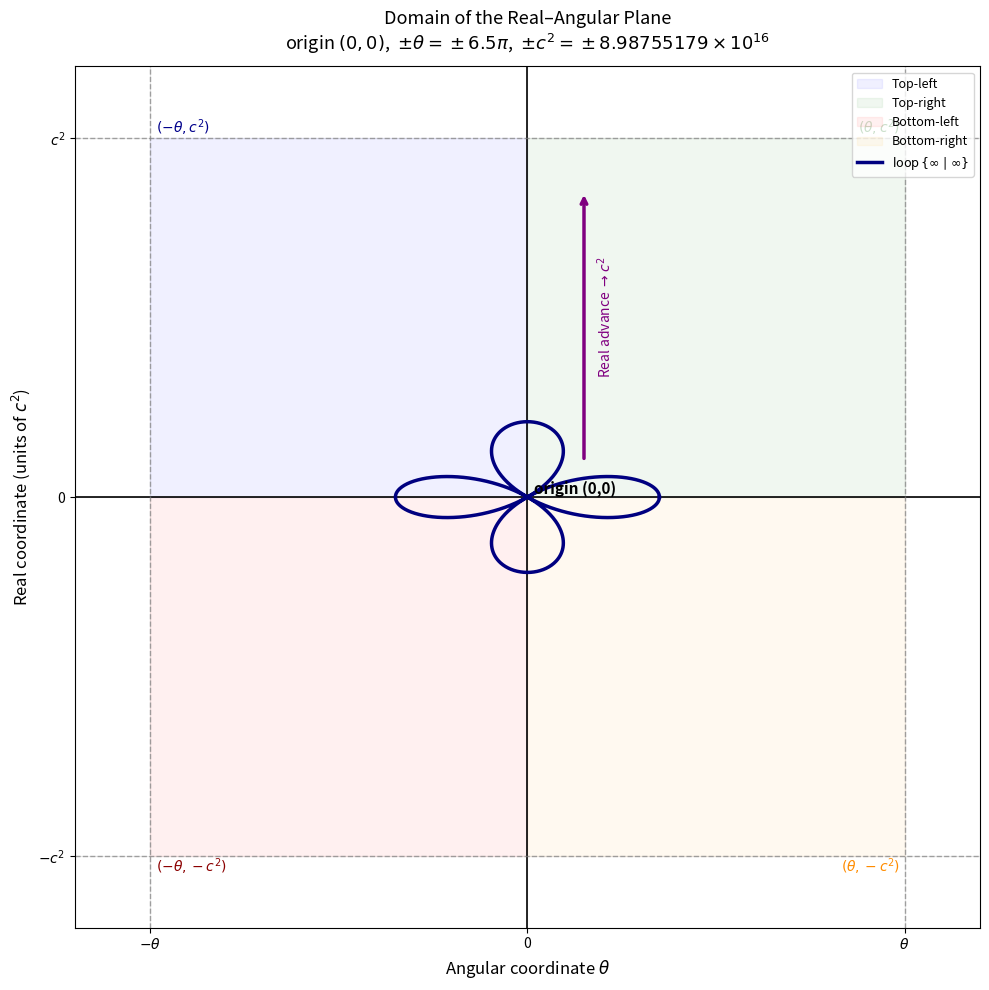

Write Python code to recreate this figure. (Note: this script raises an exception after producing the figure.)
import matplotlib.pyplot as plt
import numpy as np

# Constants
c2 = 8.98755179e16
theta_max = 6.5 * np.pi   # from notebook

fig, ax = plt.subplots(figsize=(10, 10))

# Draw the four quadrants / domain rectangle
# Vertical lines at -theta and +theta
ax.axvline(0, color='black', lw=1.2)
ax.axhline(0, color='black', lw=1.2)

# Domain boundaries
ax.axvline(-theta_max, color='gray', ls='--', lw=1, alpha=0.7)
ax.axvline(theta_max, color='gray', ls='--', lw=1, alpha=0.7)
ax.axhline(-c2, color='gray', ls='--', lw=1, alpha=0.7)
ax.axhline(c2, color='gray', ls='--', lw=1, alpha=0.7)

# Fill quadrants lightly
ax.fill_between([-theta_max, 0], 0, c2, color='blue', alpha=0.06, label='Top-left')
ax.fill_between([0, theta_max], 0, c2, color='green', alpha=0.06, label='Top-right')
ax.fill_between([-theta_max, 0], -c2, 0, color='red', alpha=0.06, label='Bottom-left')
ax.fill_between([0, theta_max], -c2, 0, color='orange', alpha=0.06, label='Bottom-right')

# Labels for corners
ax.text(0, 0, '  origin (0,0)', fontsize=11, fontweight='bold', va='bottom', ha='left')
ax.text(-theta_max, -c2, r'  $(-\theta,-c^2)$', fontsize=10, va='top', ha='left', color='darkred')
ax.text(theta_max, -c2, r'$(\theta,-c^2)$  ', fontsize=10, va='top', ha='right', color='darkorange')
ax.text(-theta_max, c2, r'  $(-\theta,c^2)$', fontsize=10, va='bottom', ha='left', color='darkblue')
ax.text(theta_max, c2, r'$(\theta,c^2)$  ', fontsize=10, va='bottom', ha='right', color='darkgreen')

# Draw a representative involuting mode (4-petal) centered at origin, scaled
t = np.linspace(0, 2*np.pi, 1000)
r = 0.35 * theta_max * np.abs(np.cos(2*t))
x = r * np.cos(t)
y = r * np.sin(t) * (c2 / theta_max) * 0.6   # scale to visible portion of c² axis
ax.plot(x, y, color='navy', lw=2.5, label=r'$\operatorname{loop}\{\infty\mid\infty\}$')

# Mark the real-advance path (vertical arrow along positive real = c² direction)
ax.annotate('', xy=(0.15*theta_max, 0.85*c2), xytext=(0.15*theta_max, 0.1*c2),
            arrowprops=dict(arrowstyle='->', color='purple', lw=2.5))
ax.text(0.18*theta_max, 0.5*c2, r'Real advance $\to c^2$', fontsize=10, color='purple', rotation=90, va='center')

# Formatting
ax.set_xlim(-1.2*theta_max, 1.2*theta_max)
ax.set_ylim(-1.2*c2, 1.2*c2)
ax.set_xlabel(r'Angular coordinate $\theta$', fontsize=12)
ax.set_ylabel(r'Real coordinate (units of $c^2$)', fontsize=12)
ax.set_title(r'Domain of the Real–Angular Plane' + '\n' +
             r'origin $(0,0)$,  $\pm\theta=\pm 6.5\pi$,  $\pm c^2 = \pm 8.98755179\times10^{16}$',
             fontsize=13, pad=12)

# Custom ticks for clarity
ax.set_xticks([-theta_max, 0, theta_max])
ax.set_xticklabels([r'$-\theta$', '0', r'$\theta$'])
ax.set_yticks([-c2, 0, c2])
ax.set_yticklabels([r'$-c^2$', '0', r'$c^2$'])

ax.grid(True, alpha=0.3)
ax.set_aspect('auto')
ax.legend(loc='upper right', fontsize=9)

plt.tight_layout()
plt.savefig('/home/workdir/domain_quadrants_c2.png', dpi=160, bbox_inches='tight')
print("Domain chart saved")
print(f"θ = {theta_max:.4f}")
print(f"c² = {c2:.4e}")
